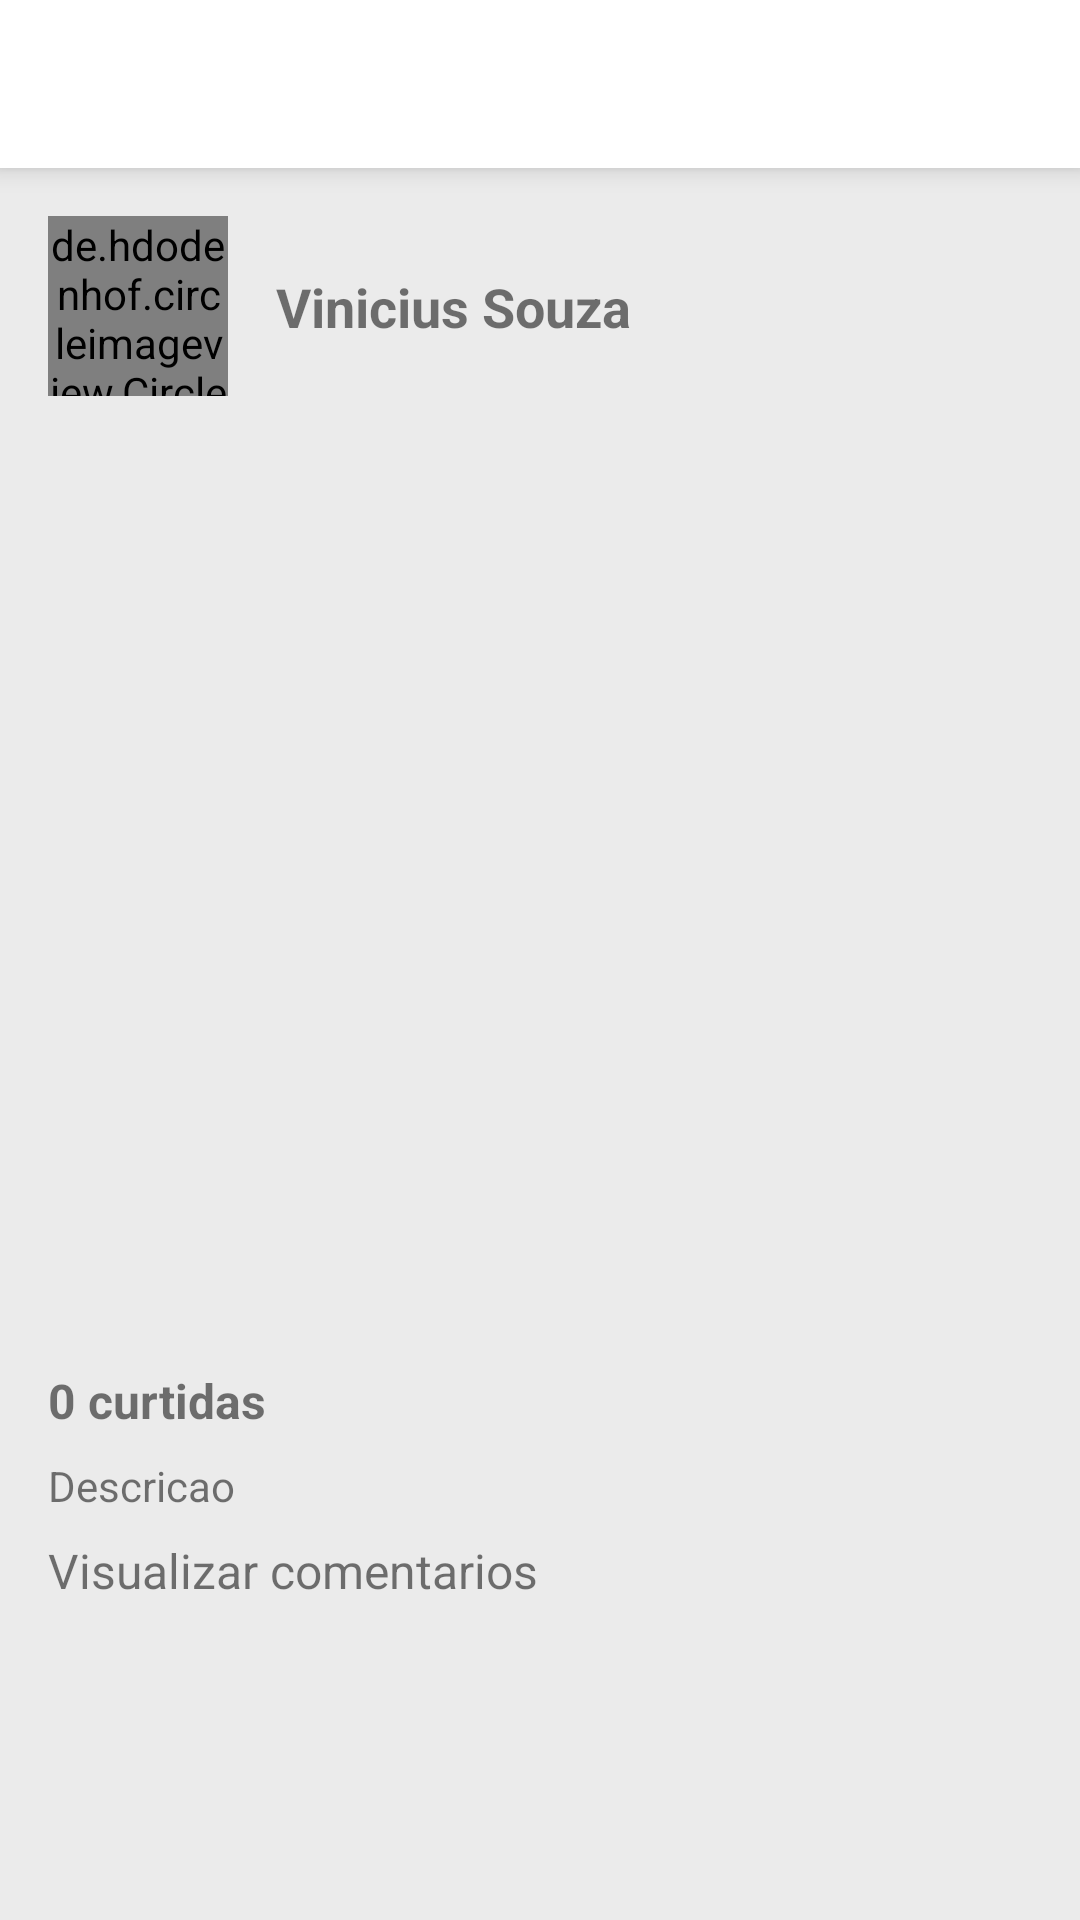

Android layout source for this screen:
<!-- AndroidManifest.xml: application theme Theme.Instagramcurso -->
<!-- res/layout/activity_visualizar_postagem.xml -->
<?xml version="1.0" encoding="utf-8"?>
<androidx.constraintlayout.widget.ConstraintLayout xmlns:android="http://schemas.android.com/apk/res/android"
    xmlns:app="http://schemas.android.com/apk/res-auto"
    xmlns:tools="http://schemas.android.com/tools"
    android:layout_width="match_parent"
    android:layout_height="match_parent"
    tools:context=".activity.VisualizarPostagemActivity">

    <androidx.appcompat.widget.Toolbar
        android:id="@+id/toolbarVisualizarPostagens"
        android:layout_width="match_parent"
        android:layout_height="0dp"
        android:background="@color/white"
        android:elevation="5dp"
        android:theme="?attr/actionBarTheme"
        app:layout_constraintEnd_toEndOf="parent"
        app:layout_constraintStart_toStartOf="parent"
        app:layout_constraintTop_toTopOf="parent" />

    <de.hdodenhof.circleimageview.CircleImageView
        android:id="@+id/imagePerfilPostagem"
        android:layout_width="60dp"
        android:layout_height="60dp"
        android:layout_marginStart="16dp"
        android:layout_marginTop="16dp"
        android:src="@drawable/padrao"
        app:layout_constraintStart_toStartOf="parent"
        app:layout_constraintTop_toBottomOf="@+id/toolbarVisualizarPostagens" />

    <TextView
        android:id="@+id/textPerfilPostagem"
        android:layout_width="0dp"
        android:layout_height="wrap_content"
        android:layout_marginStart="16dp"
        android:layout_marginTop="8dp"
        android:layout_marginEnd="16dp"
        android:layout_marginBottom="8dp"
        android:text="Vinicius Souza"
        android:textSize="18sp"
        android:textStyle="bold"
        app:layout_constraintBottom_toBottomOf="@+id/imagePerfilPostagem"
        app:layout_constraintEnd_toEndOf="parent"
        app:layout_constraintHorizontal_bias="0.0"
        app:layout_constraintStart_toEndOf="@+id/imagePerfilPostagem"
        app:layout_constraintTop_toTopOf="@+id/imagePerfilPostagem" />

    <ImageView
        android:id="@+id/imagePostagemSelecionada"
        android:layout_width="0dp"
        android:layout_height="300dp"
        android:layout_marginStart="16dp"
        android:layout_marginTop="16dp"
        android:layout_marginEnd="16dp"
        android:scaleType="centerCrop"
        app:layout_constraintEnd_toEndOf="parent"
        app:layout_constraintStart_toStartOf="parent"
        app:layout_constraintTop_toBottomOf="@+id/imagePerfilPostagem"
        app:srcCompat="@drawable/padrao" />

    <TextView
        android:id="@+id/textQtdCurtidasPostagem"
        android:layout_width="0dp"
        android:layout_height="wrap_content"
        android:layout_marginStart="16dp"
        android:layout_marginTop="8dp"
        android:layout_marginEnd="16dp"
        android:text="0 curtidas"
        android:textSize="16sp"
        android:textStyle="bold"
        app:layout_constraintEnd_toEndOf="parent"
        app:layout_constraintStart_toStartOf="parent"
        app:layout_constraintTop_toBottomOf="@+id/imagePostagemSelecionada" />

    <TextView
        android:id="@+id/textDescricaoPostagem"
        android:layout_width="0dp"
        android:layout_height="wrap_content"
        android:layout_marginStart="16dp"
        android:layout_marginTop="8dp"
        android:layout_marginEnd="16dp"
        android:text="Descricao"
        app:layout_constraintEnd_toEndOf="parent"
        app:layout_constraintStart_toStartOf="parent"
        app:layout_constraintTop_toBottomOf="@+id/textQtdCurtidasPostagem" />

    <TextView
        android:id="@+id/textVisualizarComentatriosPostagem"
        android:layout_width="0dp"
        android:layout_height="wrap_content"
        android:layout_marginStart="16dp"
        android:layout_marginTop="8dp"
        android:layout_marginEnd="16dp"
        android:text="Visualizar comentarios"
        android:textSize="16sp"
        app:layout_constraintEnd_toEndOf="parent"
        app:layout_constraintStart_toStartOf="parent"
        app:layout_constraintTop_toBottomOf="@+id/textDescricaoPostagem" />
</androidx.constraintlayout.widget.ConstraintLayout>
<!-- resources referenced by this layout -->
<resources>
  <color name="white">#FFFFFFFF</color>
  <style name="Theme.Instagramcurso" parent="Theme.AppCompat.Light.NoActionBar">
          
          <item name="colorPrimary">@color/colorPrimary</item>
          <item name="colorPrimaryVariant">@color/black</item>
          <item name="colorOnPrimary">@color/colorAccent</item>
          
          <item name="colorSecondary">@color/corRoxo</item>
          <item name="colorSecondaryVariant">@color/corRoxo</item>
          <item name="colorOnSecondary">@color/black</item>
          
          <item name="android:statusBarColor" tools:targetApi="l">?attr/colorPrimaryVariant</item>
          
          <item name="android:colorBackground">@color/cinza_medio</item>
  
  
      </style>
  <color name="colorPrimary">@color/white</color>
  <color name="black">#FF000000</color>
  <color name="colorAccent">#FF4081</color>
  <color name="corRoxo">#a03d89</color>
  <color name="cinza_medio">#EBEBEB</color>
</resources>
